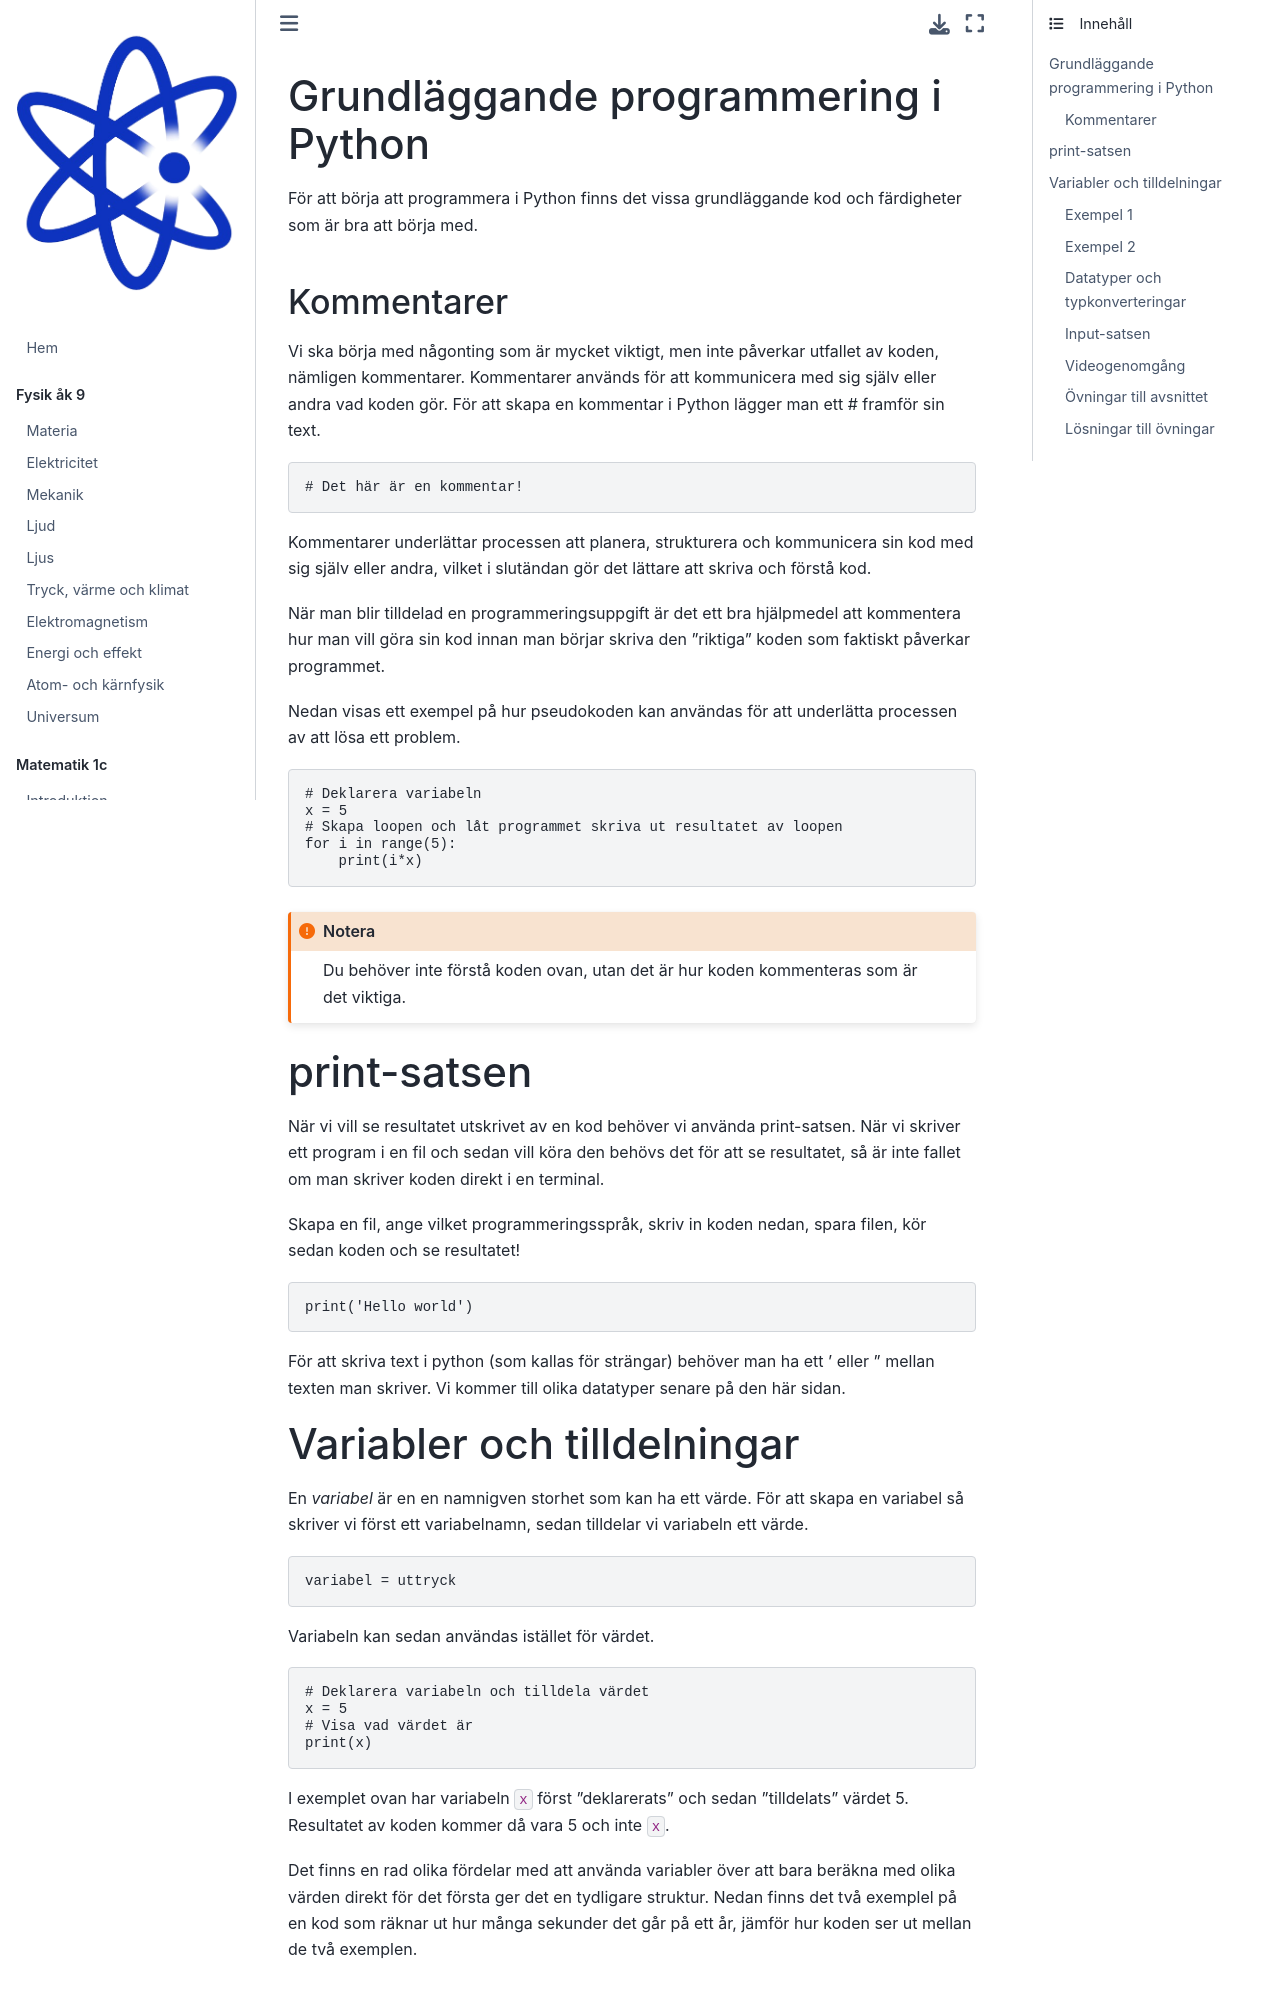

repository: Kladdy/mentiphy · page: kurser/programmering-1/grundläggande.html · generator: jekyll

# Grundläggande programmering i Python

För att börja att programmera i Python finns det vissa grundläggande kod och färdigheter som är bra att börja med.

## Kommentarer
Vi ska börja med någonting som är mycket viktigt, men inte påverkar utfallet av koden, nämligen kommentarer. Kommentarer används för att kommunicera med sig själv eller andra vad koden gör. För att skapa en kommentar i Python lägger man ett # framför sin text.

```python
# Det här är en kommentar!
```

Kommentarer underlättar processen att planera, strukturera och kommunicera sin kod med sig själv eller andra, vilket i slutändan gör det lättare att skriva och förstå kod.

När man blir tilldelad en programmeringsuppgift är det ett bra hjälpmedel att kommentera hur man vill göra sin kod innan man börjar skriva den "riktiga" koden som faktiskt påverkar programmet.

Nedan visas ett exempel på hur pseudokoden kan användas för att underlätta processen av att lösa ett problem. 

```python
# Deklarera variabeln
x = 5
# Skapa loopen och låt programmet skriva ut resultatet av loopen
for i in range(5):
    print(i*x)
```
```{admonition} Notera
:class: attention
Du behöver inte förstå koden ovan, utan det är hur koden kommenteras som är det viktiga.
```
# print-satsen
När vi vill se resultatet utskrivet av en kod behöver vi använda print-satsen. När vi skriver ett program i en fil och sedan vill köra den behövs det för att se resultatet, så är inte fallet om man skriver koden direkt i en terminal.

Skapa en fil, ange vilket programmeringsspråk, skriv in koden nedan, spara filen, kör sedan koden och se resultatet!

```python
print('Hello world')
```

För att skriva text i python (som kallas för strängar) behöver man ha ett ' eller " mellan texten man skriver. Vi kommer till olika datatyper senare på den här sidan.
